Run: headless pygame with SDL's dummy video driver; simulated clock (each Clock.tick advances the game by its frame time, no real sleeping); random seed 0; keys injected as events and as key.get_pressed() state; no mouse input.
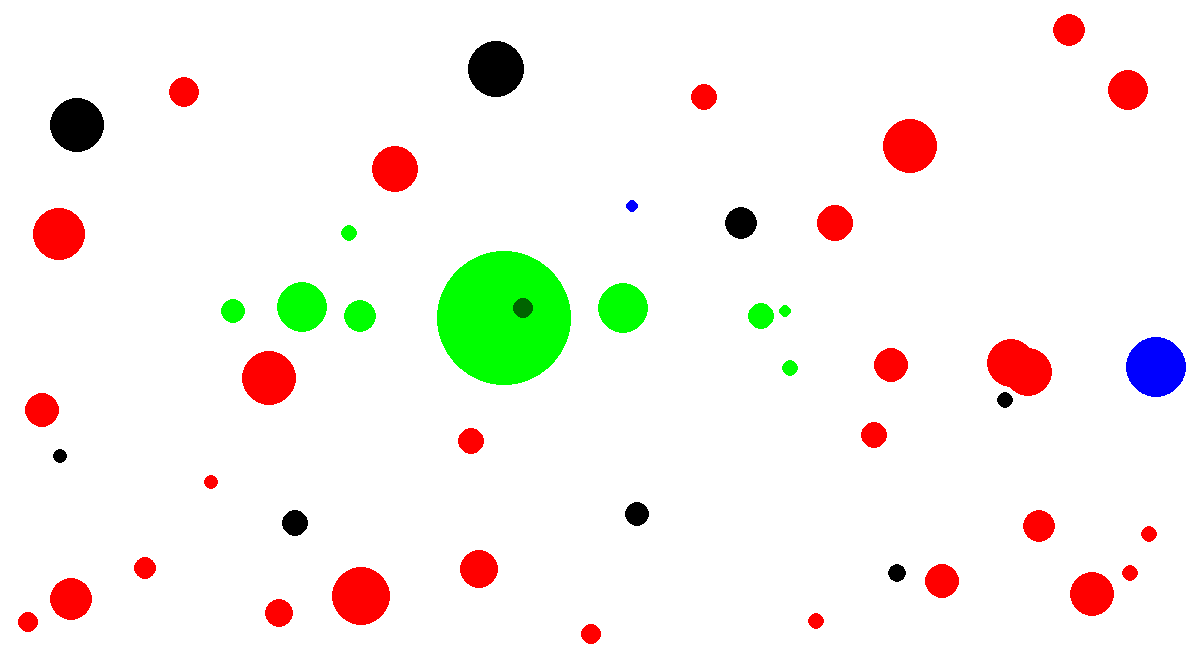
Frame 1 of 4 · flips 1–60 · no input
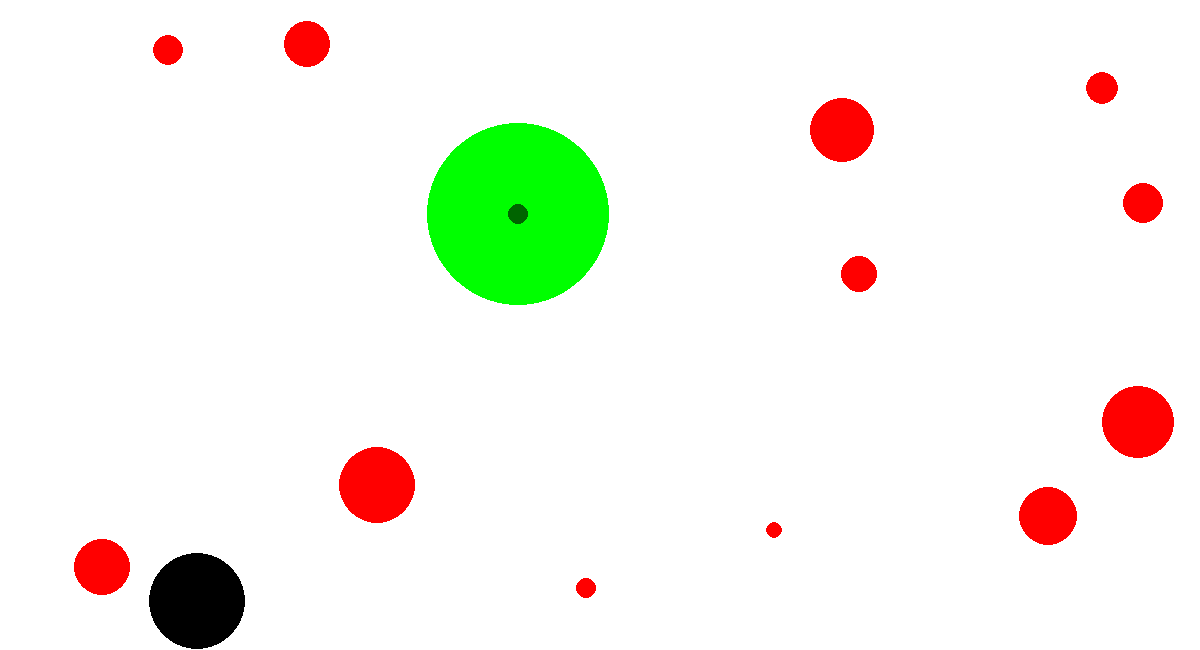
Frame 2 of 4 · flips 61–180 · tapped SPACE, RETURN · held RIGHT (→), D
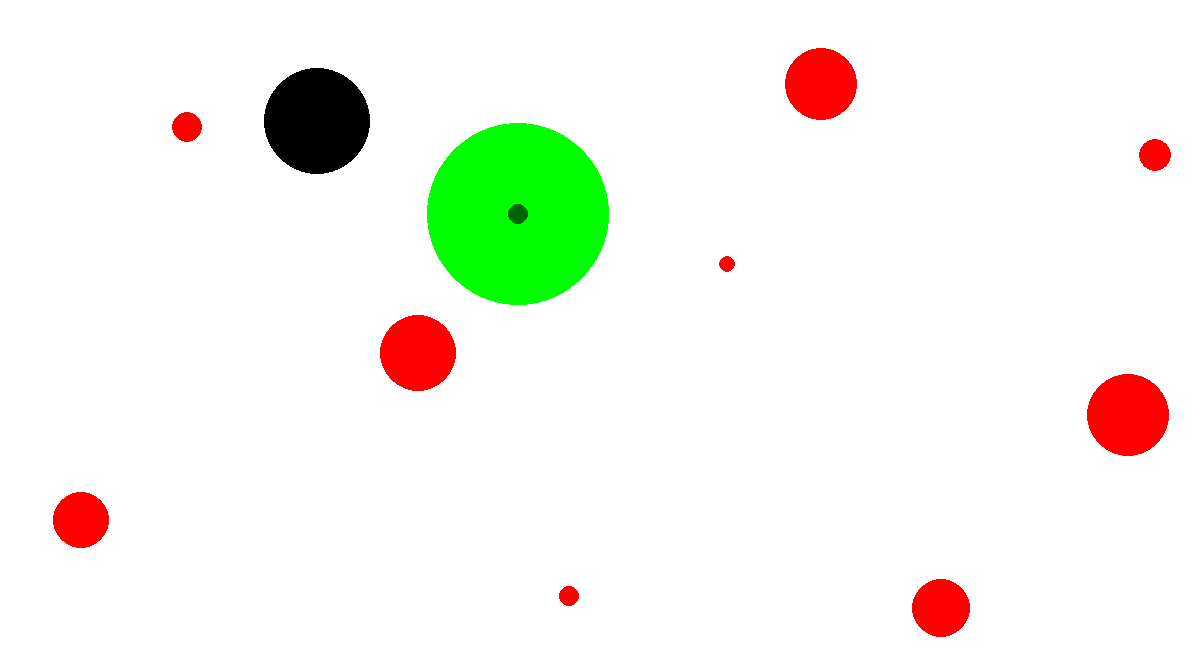
Frame 3 of 4 · flips 181–300 · held DOWN (↓), S
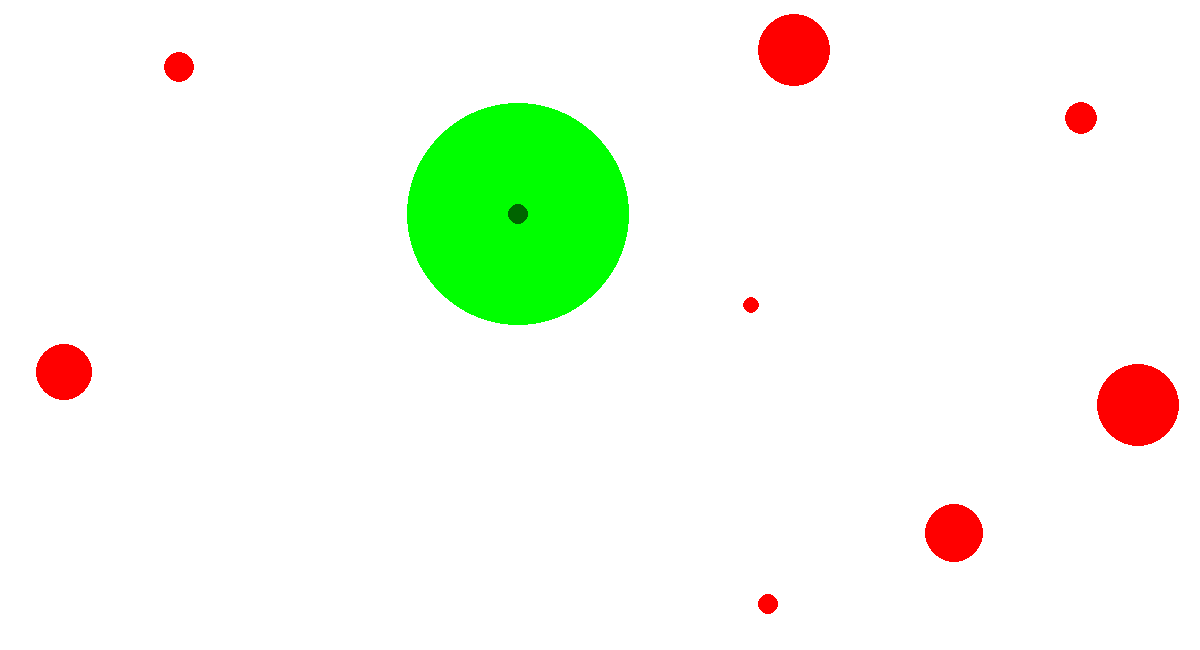
Frame 4 of 4 · flips 301–420 · held LEFT (←), A, UP (↑), W

The pygame program that drew these frames:

import pygame as pg
import random as rn
import math

pg.init()

width = 1200
height = 650
size = (width, height)
screen = pg.display.set_mode(size)
pg.display.set_caption("Circles Simulation")
totalCircles = 500

state = []
time = 0
bspeed = 5

for n in range(totalCircles):
    radius = rn.randint(6,8)
    x = rn.randint(0, 3)
    velx = 0
    vely = 0
    while velx == 0 and vely == 0:
        velx = rn.randint(-7,7)
        vely = rn.randint(-7,7)
    if x == 0:
        radius = 1 + radius
        color = (255, 0, 0)
    if x == 1:
        color = (0, 255, 0)
    if x == 2:
        radius = radius - 1
        color = (0, 0, 255)
        velx = rn.randint(-7,7)
        vely = rn.randint(-7,7)
        if velx < 0:
            velx = velx - bspeed
        if velx > 0 or velx == 0:
            velx = velx + bspeed
        if vely< 0:
            vely = vely - bspeed
        if vely > 0 or vely == 0:
            vely = vely + bspeed

    if x == 3:
        color = (0, 0, 0)
    state.append([rn.randint(10, width-10), velx, rn.randint(10, height-10), vely, radius, color])

# Setting up the game.
done = False
clock = pg.time.Clock()

while not done:
    for event in pg.event.get():
        if event.type == pg.QUIT:
            done = True

    # Clears the screen.
    screen.fill((255, 255, 255))
    # Clears the lists for calculating the centroid.
    stateGx = []
    stateGy = []
    # Draw circles and apply velocity.
    for n in range(totalCircles):
        if state[n][4] != 0:
            pg.draw.circle(screen, state[n][5], (state[n][0], state[n][2]), state[n][4], 0)
         # AI
            # Black: 0 Constant Speed.
            # Red: + Size, - Random Movement
            if state[n][5] == (255,0,0):
                state[n][1] = rn.randint(-15, 15)
                state[n][3] = rn.randint(-15, 15)
            # Green: + Smart Movement, - Slower movement and no
            # movement when t is large.
            if state[n][5] == (0,255,0):
                stateGx = []
                stateGy = []
                for m in range(totalCircles):
                    if state[m][5] == (0,255,0) and state[m][4] != 0:
                        stateGx.append(state[m][0])
                        stateGy.append(state[m][2])
                c = [stateGx,stateGy]
                centroid = (sum(c[0])/len(c[0]),sum(c[1])/len(c[1]))
                if state[n][0] < centroid[0]:
                    state[n][0] = state[n][0] + rn.randint(2,5)
                if state[n][0] > centroid[0]:
                    state[n][0] = state[n][0] - rn.randint(2,5)
                if state[n][2] < centroid[1]:
                    state[n][2] = state[n][2] + rn.randint(2,5)
                if state[n][2] > centroid[1]:
                    state[n][2] = state[n][2] - rn.randint(2,5)
            # Blue: + Speed, - Size
            # Apply velocity
            if state[n][5] != (0,255,0):
                state[n][0] = state[n][0]+state[n][1]
                state[n][2] = state[n][2]+state[n][3]
            # Boundaries
            if state[n][0] < state[n][4] or state[n][0] > width-state[n][4]:
                state[n][0] = state[n][0]-state[n][1]
                state[n][1] = - state[n][1]
            if state[n][2] < state[n][4] or state[n][2] > height-state[n][4]:
                state[n][2] = state[n][2]-state[n][3]
                state[n][3] = - state[n][3]
            # Collisions
            for m in range(totalCircles):
                if state[m][4] != 0:
                    if n != m and math.hypot(state[m][0]-state[n][0],state[m][2]-state[n][2]) < state[n][4]+state[m][4] and state[m][4] != 0:
                        if state[n][4] == state[m][4]:
                            state[n][1] = - state[n][1]
                            state[n][3] = - state[n][3]
                            state[m][1] = - state[m][1]
                            state[m][3] = - state[m][3]
                        if state[n][4] > state[m][4]:
                            state[n][4] = int(math.sqrt(((state[n][4]) * (state[n][4])) + ((state[m][4] * state[m][4]))))
                            state[m][4] = 0
    subR = []
    subG = []
    subU = []
    subB = []
    # Draws the centroid.
    for m in range(totalCircles):
        if state[m][4] != 0:
            if (0,255,0) in state[m] and state[m][4] != 0:
                pg.draw.circle(screen, (0, 100, 0), (int(centroid[0]),int(centroid[1])), 10, 0)
            # Counts the remaining circles and their respective colors.
            if state[m][5] == (255,0,0):
                subR.append(state[m])
            if state[m][5] == (0,255,0):
                subG.append(state[m])
            if state[m][5] == (0,0,255):
                subU.append(state[m])
            if state[m][5] == (0,0,0):
                subB.append(state[m])
    colorState = [len (subB), len (subR), len (subG), len (subU), time]
    ballsExist = len (subB) + len(subR) + len (subG) + len (subU)
    ratioState = [int(100 * (len (subB) / ballsExist)), int(100 * (len (subR) / ballsExist)), int((100 * len (subG) / ballsExist)), int((100 * len (subU) / ballsExist))]
    print(colorState, ratioState)
    pg.display.flip()
    clock.tick(60)
    time = time + 1
pg.quit()
